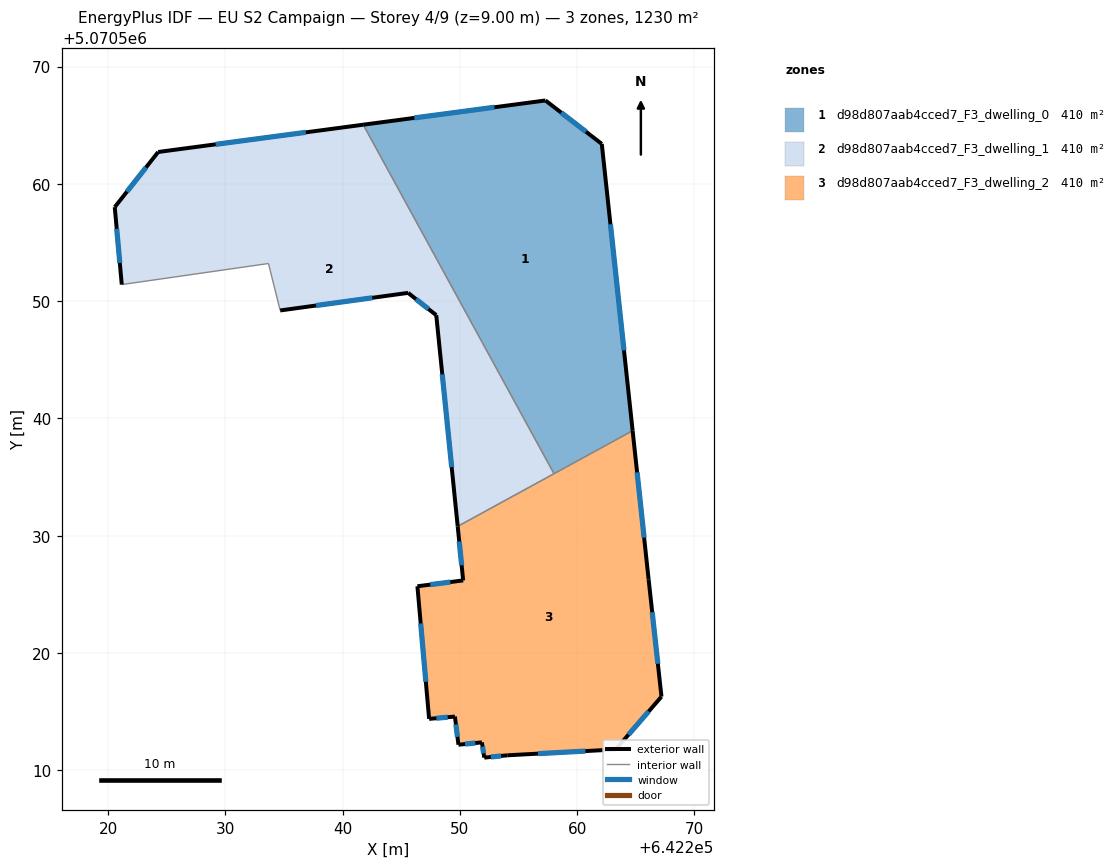
=== STOREY PLAN SPEC (per zone: floor XY polygon, exterior-wall plan segments, windows/doors) ===
zone 1: d98d807aab4cced7_F3_dwelling_0  (409.9 m²)
  floor: (642264.73, 5070538.95) (642262.10, 5070563.41) (642257.29, 5070567.12) (642241.75, 5070565.05) (642258.02, 5070535.29)
  exterior wall: (642241.75, 5070565.05) – (642257.29, 5070567.12)  [15.7 m]
    window: (642246.11, 5070565.63) – (642252.94, 5070566.54)  [9.1 m²]
  exterior wall: (642257.29, 5070567.12) – (642262.10, 5070563.41)  [6.1 m]
    window: (642258.64, 5070566.08) – (642260.75, 5070564.45)  [3.5 m²]
  exterior wall: (642262.10, 5070563.41) – (642264.73, 5070538.95)  [24.6 m]
    window: (642262.83, 5070556.56) – (642263.99, 5070545.81)  [14.3 m²]
  interior walls: 2
zone 2: d98d807aab4cced7_F3_dwelling_1  (409.9 m²)
  floor: (642258.02, 5070535.29) (642241.75, 5070565.05) (642224.27, 5070562.72) (642220.56, 5070558.02) (642221.16, 5070551.42) (642233.67, 5070553.21) (642234.67, 5070549.21) (642245.58, 5070550.71) (642247.98, 5070548.80) (642249.81, 5070530.80)
  exterior wall: (642247.98, 5070548.80) – (642245.58, 5070550.71)  [3.1 m]
    window: (642247.31, 5070549.34) – (642246.25, 5070550.17)  [1.8 m²]
  exterior wall: (642245.58, 5070550.71) – (642234.67, 5070549.21)  [11.0 m]
    window: (642242.52, 5070550.29) – (642237.73, 5070549.63)  [6.4 m²]
  exterior wall: (642221.16, 5070551.42) – (642220.56, 5070558.02)  [6.6 m]
    window: (642221.00, 5070553.27) – (642220.73, 5070556.17)  [3.8 m²]
  exterior wall: (642220.56, 5070558.02) – (642224.27, 5070562.72)  [6.0 m]
    window: (642221.60, 5070559.34) – (642223.23, 5070561.40)  [3.5 m²]
  exterior wall: (642224.27, 5070562.72) – (642241.75, 5070565.05)  [17.6 m]
    window: (642229.17, 5070563.37) – (642236.85, 5070564.40)  [10.2 m²]
  exterior wall: (642249.81, 5070530.80) – (642247.98, 5070548.80)  [18.1 m]
    window: (642249.30, 5070535.84) – (642248.49, 5070543.76)  [10.5 m²]
  interior walls: 4
zone 3: d98d807aab4cced7_F3_dwelling_2  (409.9 m²)
  floor: (642263.28, 5070511.78) (642267.19, 5070516.28) (642266.09, 5070526.28) (642264.73, 5070538.95) (642249.81, 5070530.80) (642250.28, 5070526.19) (642246.37, 5070525.69) (642247.37, 5070514.38) (642249.57, 5070514.58) (642249.87, 5070512.18) (642251.87, 5070512.38) (642252.07, 5070511.08) (642254.07, 5070511.28)
  exterior wall: (642263.28, 5070511.78) – (642254.07, 5070511.28)  [9.2 m]
    window: (642260.70, 5070511.64) – (642256.65, 5070511.42)  [5.3 m²]
  exterior wall: (642254.07, 5070511.28) – (642252.07, 5070511.08)  [2.0 m]
    window: (642253.51, 5070511.22) – (642252.63, 5070511.13)  [1.2 m²]
  exterior wall: (642252.07, 5070511.08) – (642251.87, 5070512.38)  [1.3 m]
    window: (642252.02, 5070511.44) – (642251.93, 5070512.01)  [0.8 m²]
  exterior wall: (642251.87, 5070512.38) – (642249.87, 5070512.18)  [2.0 m]
    window: (642251.31, 5070512.32) – (642250.43, 5070512.23)  [1.2 m²]
  exterior wall: (642249.87, 5070512.18) – (642249.57, 5070514.58)  [2.4 m]
    window: (642249.79, 5070512.85) – (642249.66, 5070513.91)  [1.4 m²]
  exterior wall: (642249.57, 5070514.58) – (642247.37, 5070514.38)  [2.2 m]
    window: (642248.96, 5070514.52) – (642247.99, 5070514.44)  [1.3 m²]
  exterior wall: (642247.37, 5070514.38) – (642246.37, 5070525.69)  [11.4 m]
    window: (642247.09, 5070517.55) – (642246.65, 5070522.52)  [6.6 m²]
  exterior wall: (642246.37, 5070525.69) – (642250.28, 5070526.19)  [3.9 m]
    window: (642247.47, 5070525.83) – (642249.18, 5070526.05)  [2.3 m²]
  exterior wall: (642250.28, 5070526.19) – (642249.81, 5070530.80)  [4.6 m]
    window: (642250.15, 5070527.48) – (642249.94, 5070529.51)  [2.7 m²]
  exterior wall: (642264.73, 5070538.95) – (642266.09, 5070526.28)  [12.7 m]
    window: (642265.11, 5070535.40) – (642265.71, 5070529.83)  [7.4 m²]
  exterior wall: (642266.09, 5070526.28) – (642267.19, 5070516.28)  [10.1 m]
    window: (642266.40, 5070523.48) – (642266.88, 5070519.08)  [5.8 m²]
  exterior wall: (642267.19, 5070516.28) – (642263.28, 5070511.78)  [6.0 m]
    window: (642266.09, 5070515.01) – (642264.38, 5070513.04)  [3.5 m²]
  interior walls: 2

=== DERIVED (storey summary) ===
Building: EU S2 Campaign
Storey: 4 of 9  (floor level z = 9.00 m)
Storey gross floor area: 1229.7 m²
Zones on this storey: 3
  - d98d807aab4cced7_F3_dwelling_0: floor 409.9 m²; exterior wall 46.3 m (139.0 m²); 3 window(s) 26.9 m²; WWR 19.3%
  - d98d807aab4cced7_F3_dwelling_1: floor 409.9 m²; exterior wall 62.4 m (187.3 m²); 6 window(s) 36.2 m²; WWR 19.3%
  - d98d807aab4cced7_F3_dwelling_2: floor 409.9 m²; exterior wall 67.9 m (203.6 m²); 12 window(s) 39.4 m²; WWR 19.3%
Zone adjacency (shared interzone walls):
  - d98d807aab4cced7_F3_dwelling_0 ↔ d98d807aab4cced7_F3_dwelling_1
  - d98d807aab4cced7_F3_dwelling_0 ↔ d98d807aab4cced7_F3_dwelling_2
  - d98d807aab4cced7_F3_dwelling_1 ↔ d98d807aab4cced7_F3_dwelling_2